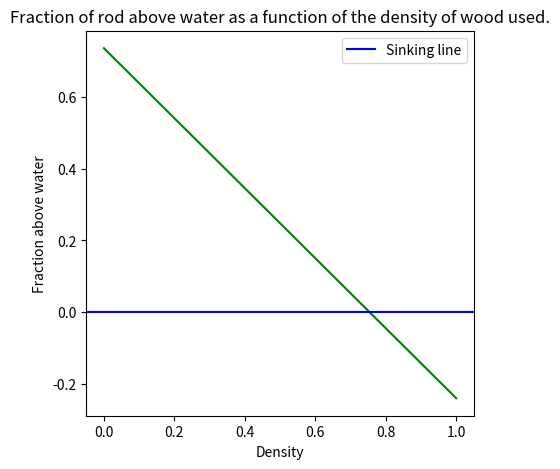

This figure's Python source:
# -*- coding: utf-8 -*-
"""
Created on Fri Feb 10 13:12:33 2023

[redacted]
"""

import numpy as np;
import matplotlib.pyplot as plt;
def fractionabove(p1):
    return 1 - (0.024*11 + 0.976*p1)



p0 = 1
p1 = 0.65
p2 = 11
print((0.9*p0 - p2)/(p1-p2))

print(0.024*p2 + 0.976*p1)

p = np.linspace(0,1,1000)

fig, ax = plt.subplots(figsize=(5,5))

ax.plot(p,fractionabove(p),color='green')
ax.set_xlabel('Density')
ax.set_ylabel('Fraction above water')
ax.set_title('Fraction of rod above water as a function of the density of wood used.')
ax.axhline(y=0,color='blue',label='Sinking line')
ax.legend(loc='best')

plt.show()